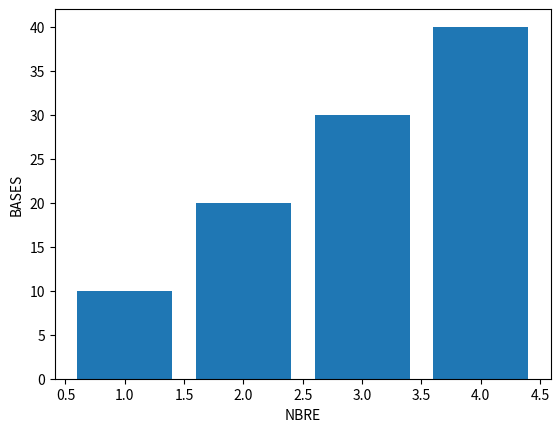

Here is the Python script that generated this plot:
import numpy as np
import matplotlib.pyplot as plt
a = [10 , 20, 30, 40]
y=np . array (a)
print(y)
plt.bar(range(1, y.size+1), y)
plt.xlabel('NBRE')
plt.ylabel('BASES')
plt.show()